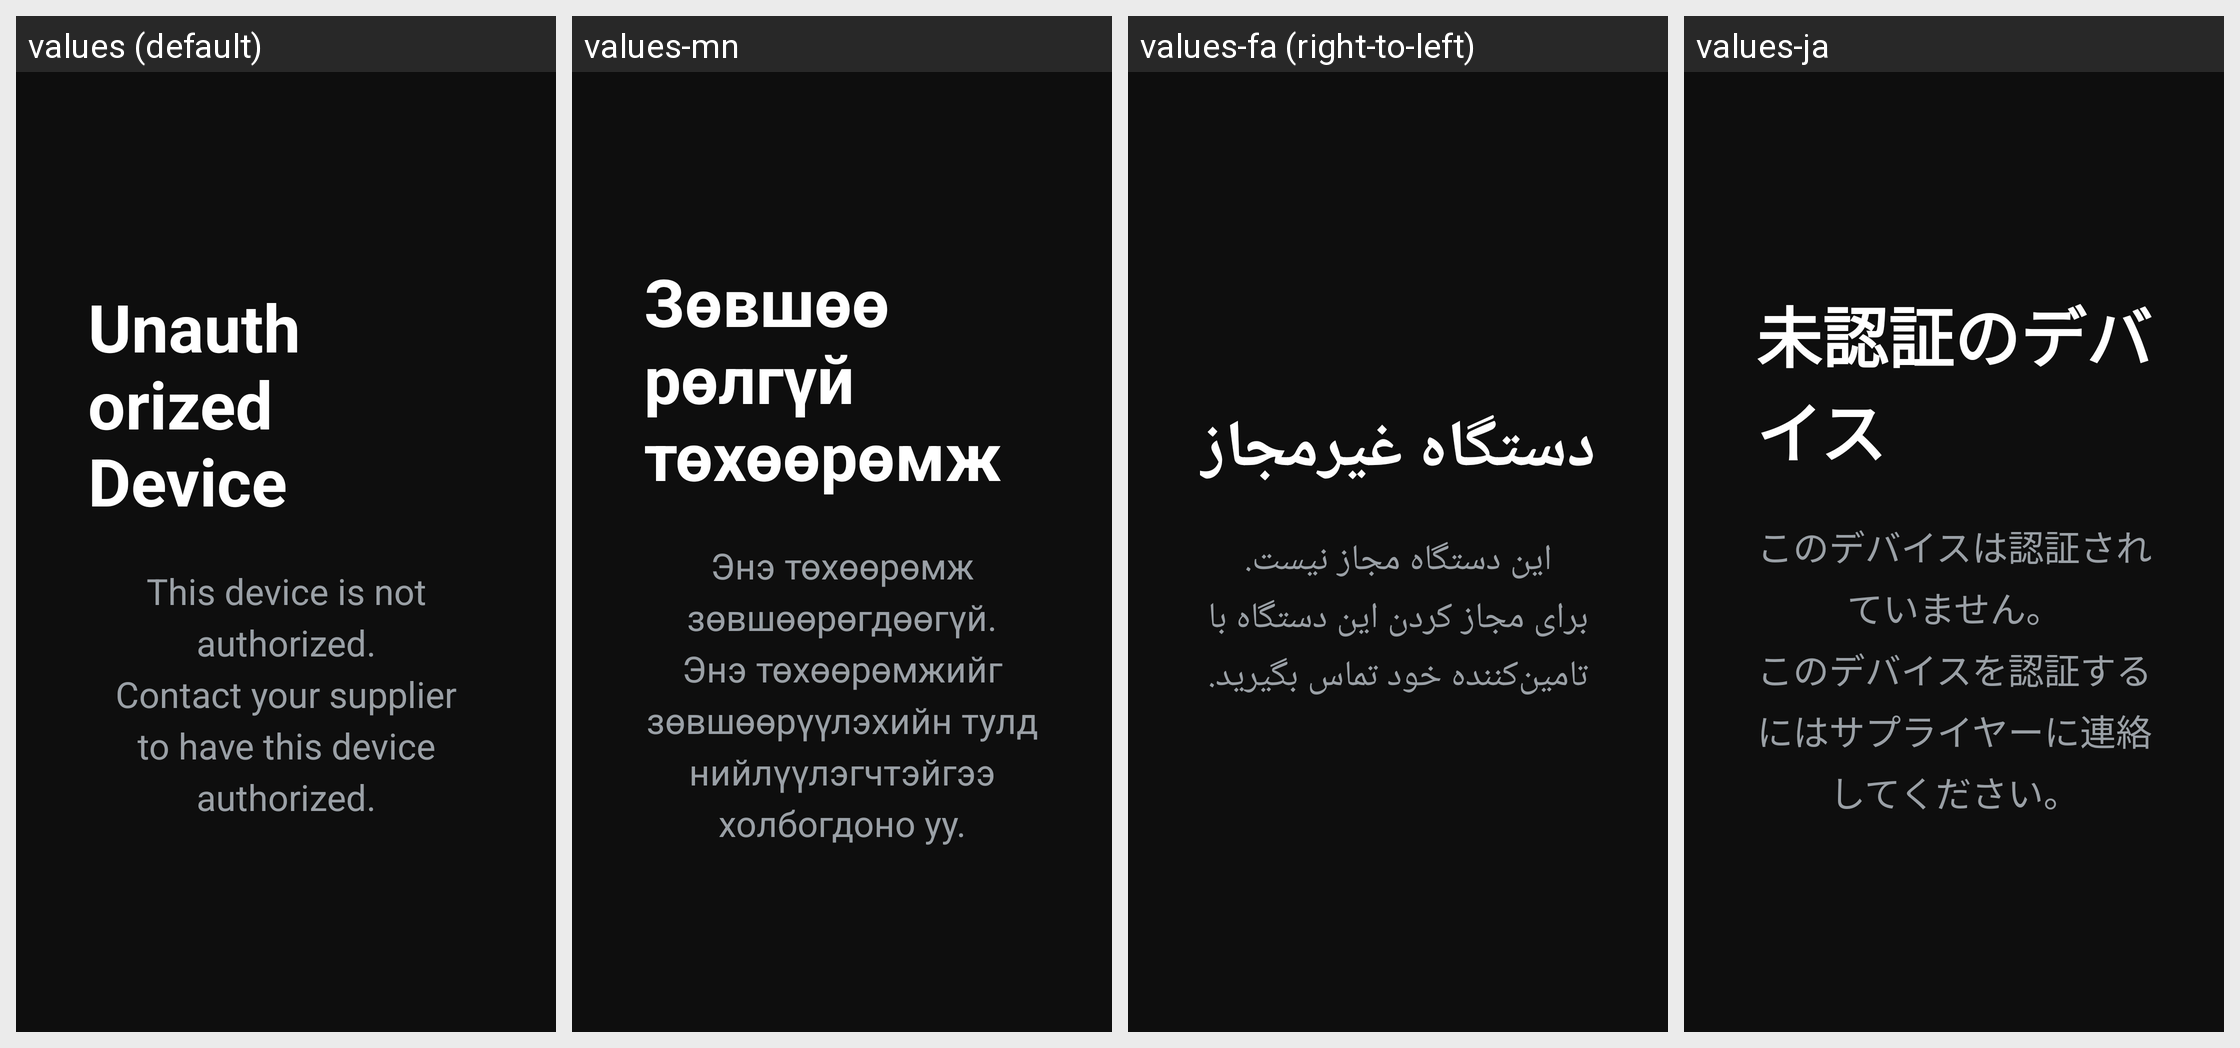

Here is an Android app screen in its default locale and in the app's own translations. Write out the translated-string differences for the strings that appear on this screen.
Android screen res/layout/activity_lock.xml rendered under 4 locales, left to right: values (default), values-mn, values-fa (right-to-left), values-ja. Device: Nexus 5 (rendered at 1080×1920; each locale shown at half size, 540×960, under a caption strip naming it); theme Theme.Nspace.
Other locales in the repository, not shown: values-ar, values-es, values-hi, values-in, values-kk, values-km, values-ko, values-lo, values-ms, values-my, values-ne, values-pt, values-ru, values-th, values-uz, values-vi, values-zh.
Strings drawn on this screen, with the default value and each locale's value (text and hints the layout hard-codes, and strings that could not be matched under every locale, appear in the picture but are not listed):

lock_title
  values: Unauthorized Device
  values-mn: Зөвшөөрөлгүй төхөөрөмж
  values-fa: دستگاه غیرمجاز
  values-ja: 未認証のデバイス

lock_message
  values: This device is not authorized.
      Contact your supplier to have this device authorized.
  values-mn: Энэ төхөөрөмж зөвшөөрөгдөөгүй.
      Энэ төхөөрөмжийг зөвшөөрүүлэхийн тулд нийлүүлэгчтэйгээ холбогдоно уу.
  values-fa: این دستگاه مجاز نیست.
      برای مجاز کردن این دستگاه با تامین‌کننده خود تماس بگیرید.
  values-ja: このデバイスは認証されていません。
      このデバイスを認証するにはサプライヤーに連絡してください。
